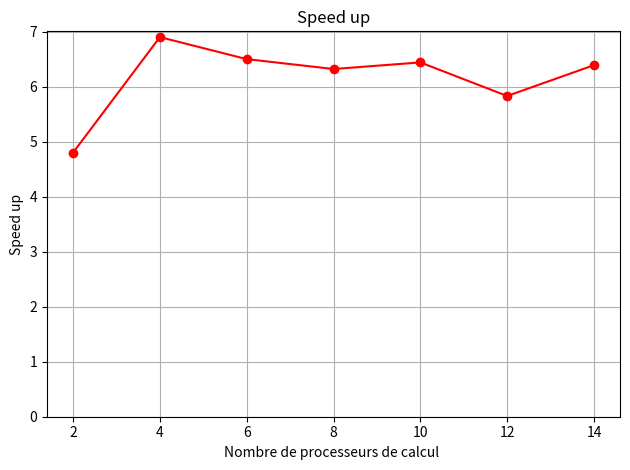

The script that saved this image:
import matplotlib.pyplot as plt

# Assuming the x-axis represents the number of compute processors (+1 for display)
# and the y-axis represents the speedup.
# The exact values are not given, so this will use a general trend similar to the image.

# Sample data (x: number of processors, y: speedup)
processors = [2, 4, 6, 8, 10, 12, 14]
speedup = [4.8, 6.9, 6.5, 6.32, 6.44, 5.83, 6.39]  # Example speedup values based on the image trend

plt.plot(processors, speedup, 'r-', marker='o')  # 'b-' is for a blue line
plt.title('Speed up')
plt.xlabel('Nombre de processeurs de calcul ')
plt.ylabel('Speed up')
plt.grid(True)
plt.xticks(processors)  # Set x-ticks to be exactly as the number of processors
plt.yticks(range(0, int(max(speedup)) + 2))  # Assuming the speed up goes from 0 to max + 2 for visual clarity
plt.tight_layout()  # Adjust the padding of the plot
plt.show()
